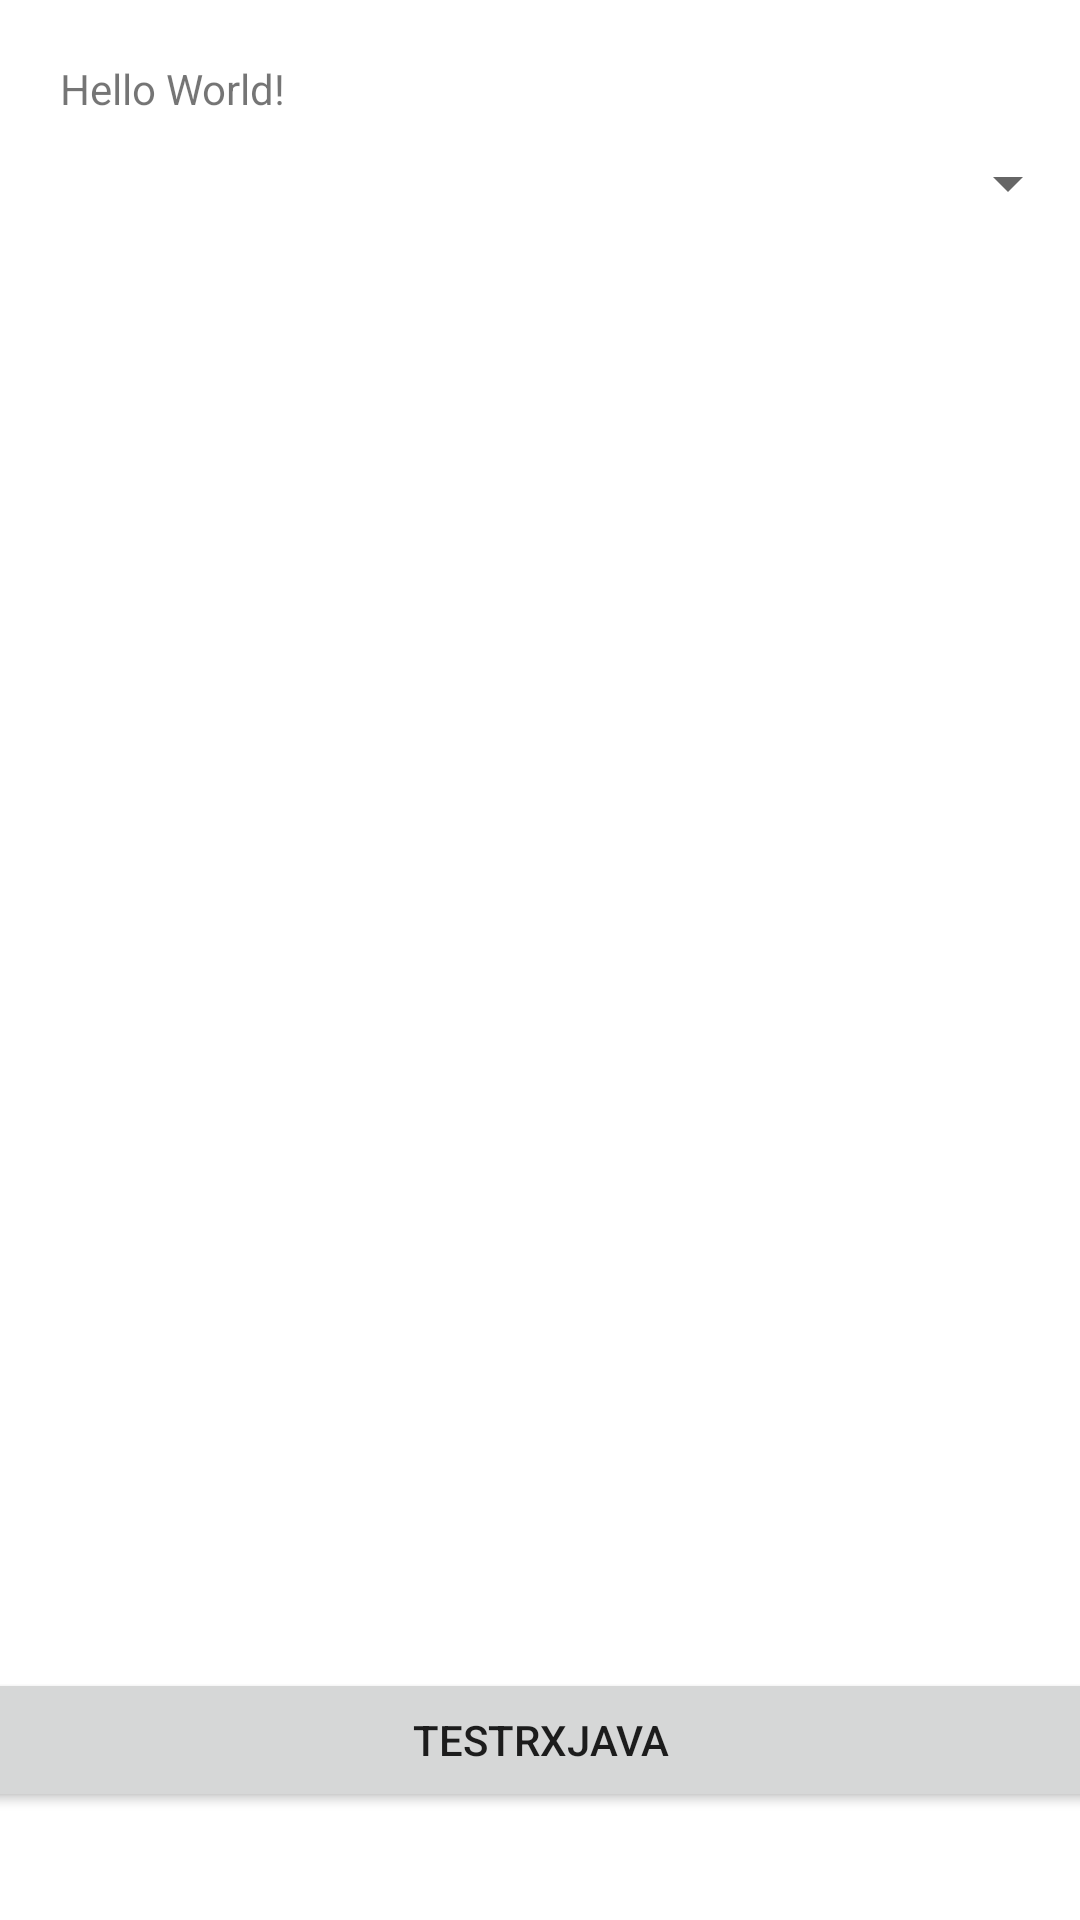

This screen was rendered from an Android layout file. Write that file and the resources it references.
<!-- AndroidManifest.xml: application theme AppTheme.NoActionBar -->
<!-- res/layout/activity_main.xml -->
<?xml version="1.0" encoding="utf-8"?>
<androidx.constraintlayout.widget.ConstraintLayout xmlns:android="http://schemas.android.com/apk/res/android"
    xmlns:app="http://schemas.android.com/apk/res-auto"
    xmlns:tools="http://schemas.android.com/tools"
    android:layout_width="match_parent"
    android:layout_height="match_parent"
    tools:context=".main.MainActivity">

    <TextView
        android:id="@+id/textView"
        android:layout_width="wrap_content"
        android:layout_height="wrap_content"
        android:layout_marginStart="20dp"
        android:layout_marginTop="20dp"
        android:text="Hello World!"
        app:layout_constraintLeft_toLeftOf="parent"
        app:layout_constraintRight_toRightOf="parent"
        app:layout_constraintStart_toStartOf="parent"
        app:layout_constraintTop_toTopOf="parent" />

    <Spinner
        android:id="@+id/spinner"
        android:layout_width="0dp"
        android:layout_height="wrap_content"
        android:layout_marginTop="10dp"
        app:layout_constraintEnd_toEndOf="parent"
        app:layout_constraintStart_toStartOf="@+id/textView"
        app:layout_constraintTop_toBottomOf="@+id/textView" />

    <Button
        android:id="@+id/TestRxJava"
        android:layout_width="490dp"
        android:layout_height="wrap_content"
        android:layout_marginBottom="36dp"
        android:text="TestRxJava"
        app:layout_constraintBottom_toBottomOf="parent"
        app:layout_constraintStart_toStartOf="parent"
        app:layout_constraintEnd_toEndOf="parent"/>

</androidx.constraintlayout.widget.ConstraintLayout>
<!-- resources referenced by this layout -->
<resources>
  <style name="AppTheme.NoActionBar">
          <item name="windowActionBar">false</item>
          <item name="windowNoTitle">true</item>
          <item name="android:windowActivityTransitions">true</item>
      </style>
</resources>
